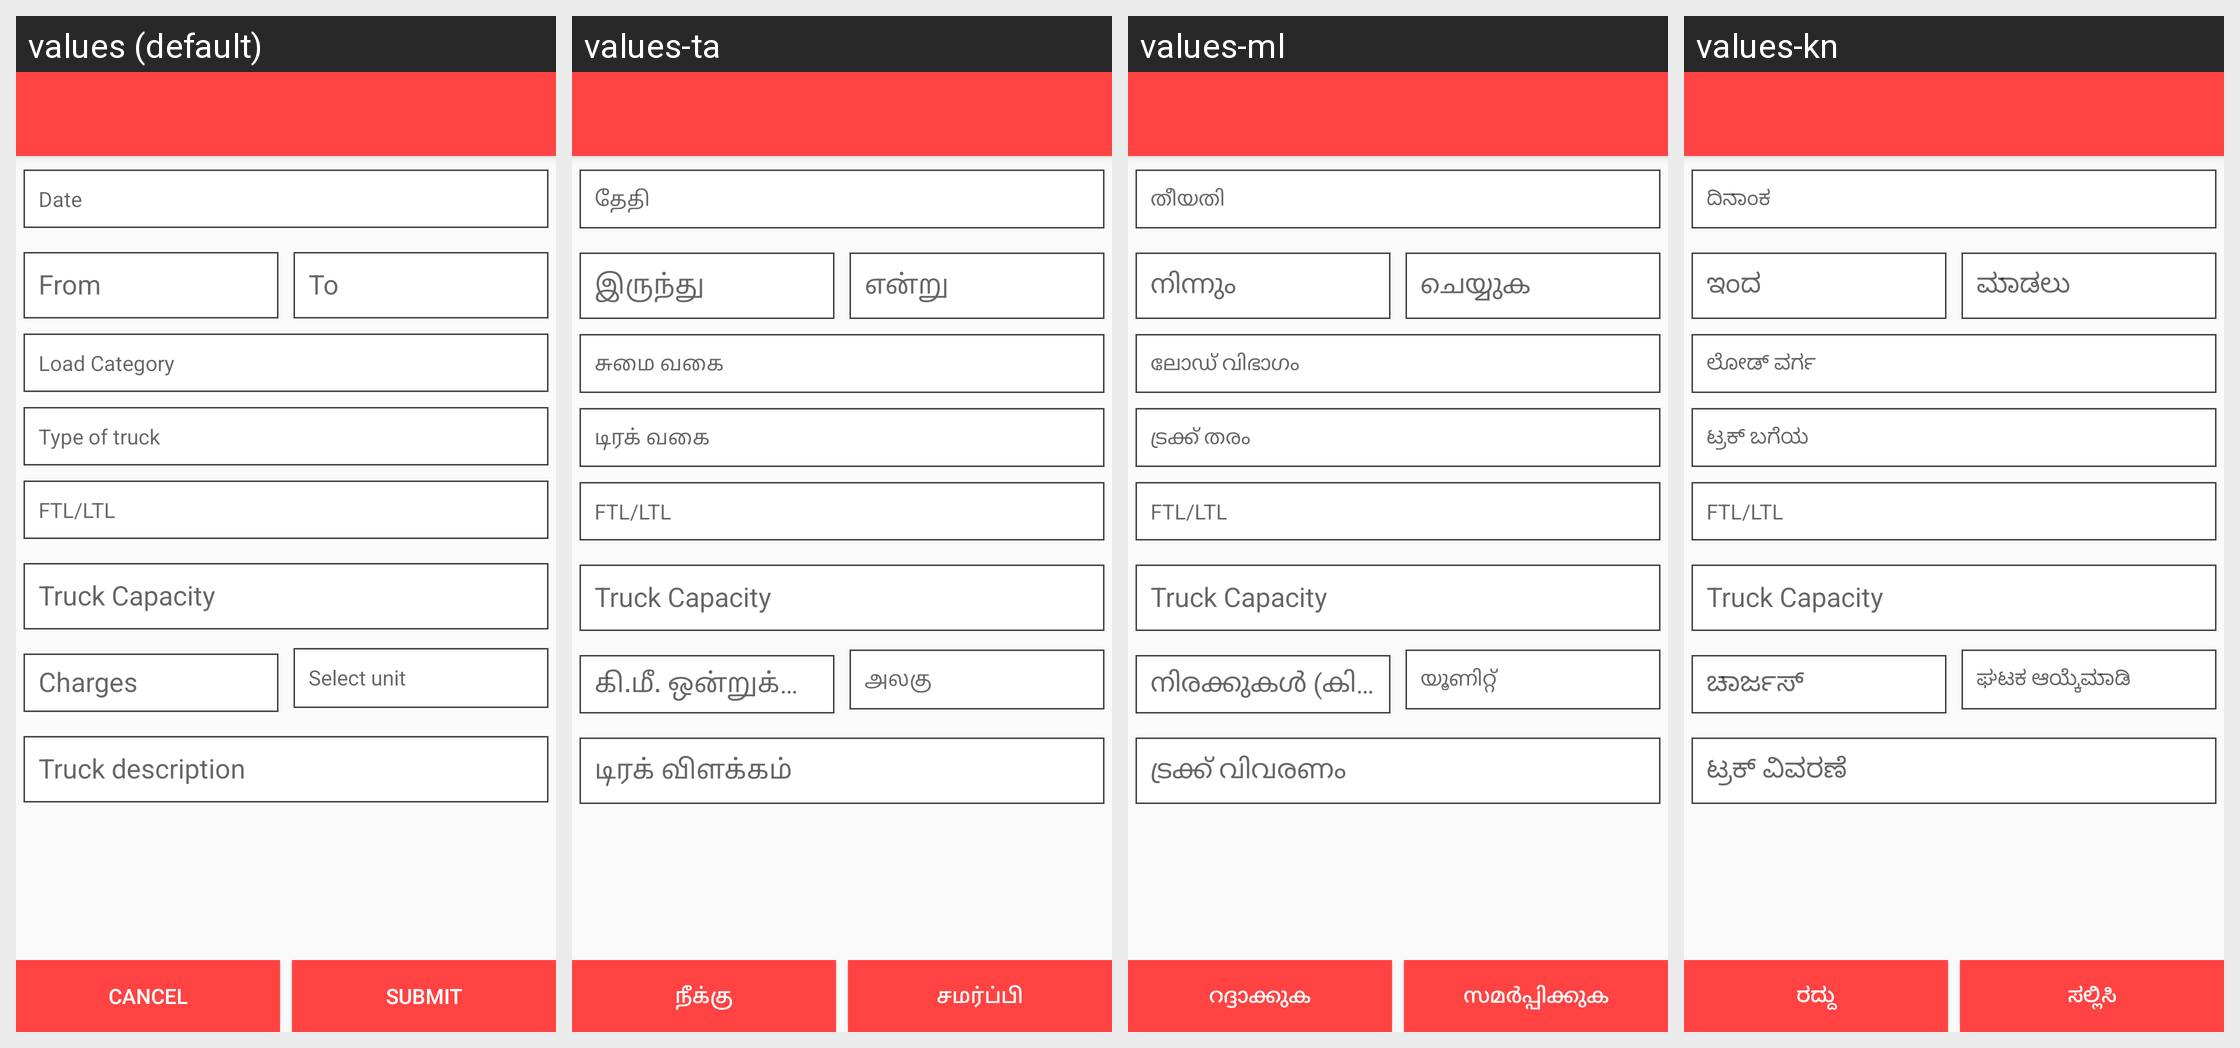

Translations of the strings shown on this Android screen, per locale in the grid:
Android screen res/layout/activity_post_truck.xml rendered under 4 locales, left to right: values (default), values-ta, values-ml, values-kn. Device: Nexus 5 (rendered at 1080×1920; each locale shown at half size, 540×960, under a caption strip naming it); theme MyMaterialTheme.
Other locales in the repository, not shown: values-bn, values-gu, values-hi, values-pa, values-te.
Strings drawn on this screen, with the default value and each locale's value (text and hints the layout hard-codes, and strings that could not be matched under every locale, appear in the picture but are not listed):

date
  values: Date
  values-ta: தேதி
  values-ml: തീയതി
  values-kn: ದಿನಾಂಕ

load_category
  values: Load Category
  values-ta: சுமை வகை
  values-ml: ലോഡ് വിഭാഗം
  values-kn: ಲೋಡ್ ವರ್ಗ

type_of_truck
  values: Type of truck
  values-ta: டிரக் வகை
  values-ml: ട്രക്ക് തരം
  values-kn: ಟ್ರಕ್ ಬಗೆಯ

ftl
  values: FTL/LTL
  values-ta: FTL/LTL
  values-ml: FTL/LTL
  values-kn: FTL/LTL

select_unit
  values: Select unit
  values-ta: அலகு தேர்ந்தெடுக்கவும்
  values-ml: യൂണിറ്റ് തിരഞ്ഞെടുക്കുക
  values-kn: ಘಟಕ ಆಯ್ಕೆಮಾಡಿ

cancel
  values: Cancel
  values-ta: நீக்கு
  values-ml: റദ്ദാക്കുക
  values-kn: ರದ್ದು

submit
  values: Submit
  values-ta: சமர்ப்பி
  values-ml: സമർപ്പിക്കുക
  values-kn: ಸಲ್ಲಿಸಿ
